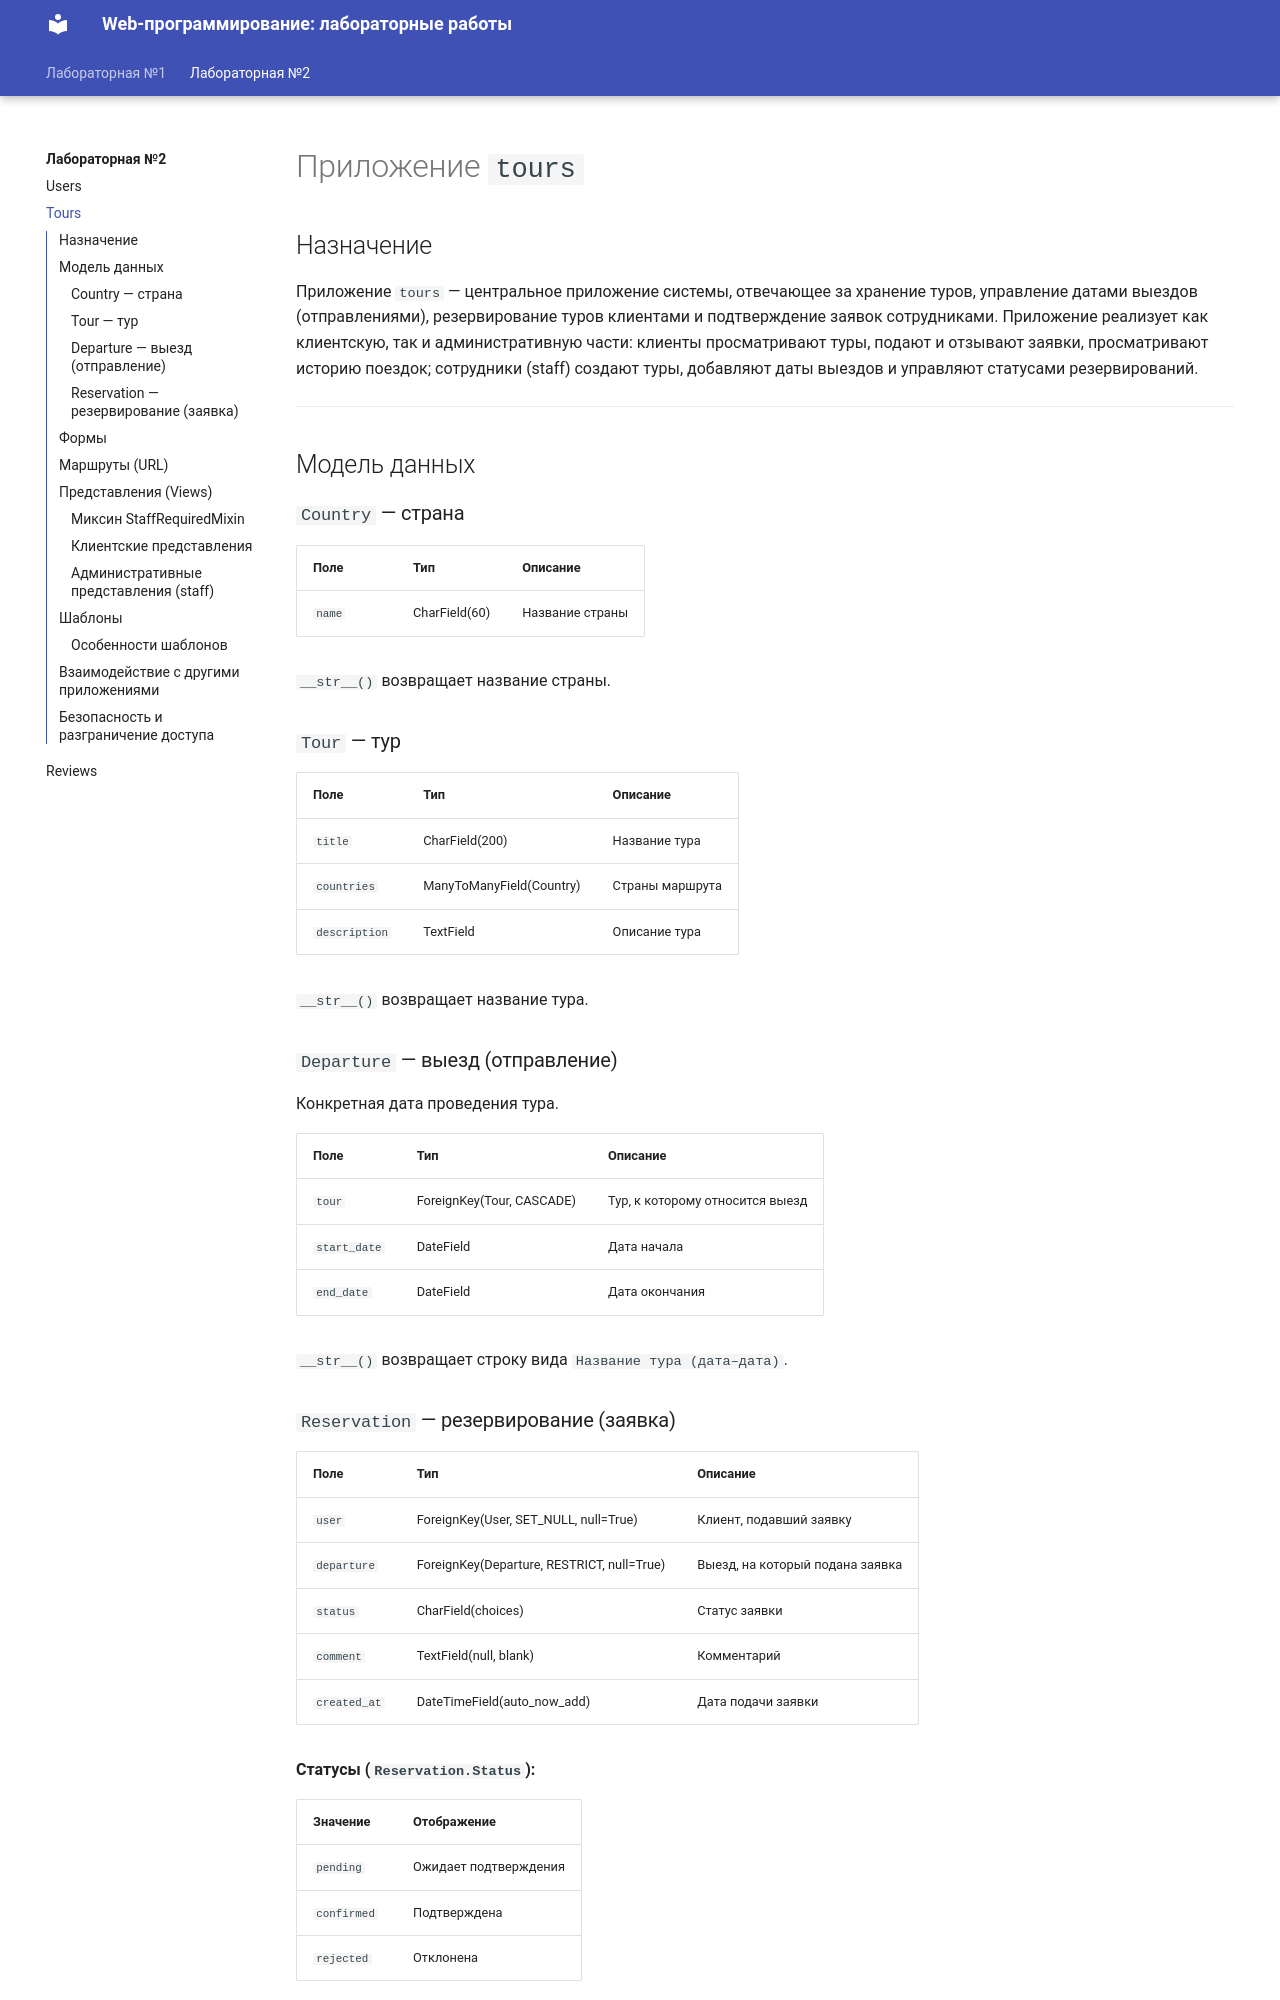

repository: TumanovaNelly/ITMO_ICT_WebDevelopment_2024-2025 · page: Lab2/tours/index.html · generator: mkdocs

# Приложение `tours`

## Назначение

Приложение `tours` — центральное приложение системы, отвечающее за хранение туров, управление датами выездов (отправлениями), резервирование туров клиентами и подтверждение заявок сотрудниками. Приложение реализует как клиентскую, так и административную части: клиенты просматривают туры, подают и отзывают заявки, просматривают историю поездок; сотрудники (staff) создают туры, добавляют даты выездов и управляют статусами резервирований.

---

## Модель данных

### `Country` — страна

| Поле | Тип | Описание |
|------|-----|----------|
| `name` | CharField(60) | Название страны |

`__str__()` возвращает название страны.

### `Tour` — тур

| Поле | Тип | Описание |
|------|-----|----------|
| `title` | CharField(200) | Название тура |
| `countries` | ManyToManyField(Country) | Страны маршрута |
| `description` | TextField | Описание тура |

`__str__()` возвращает название тура.

### `Departure` — выезд (отправление)

Конкретная дата проведения тура.

| Поле | Тип | Описание |
|------|-----|----------|
| `tour` | ForeignKey(Tour, CASCADE) | Тур, к которому относится выезд |
| `start_date` | DateField | Дата начала |
| `end_date` | DateField | Дата окончания |

`__str__()` возвращает строку вида `Название тура (дата–дата)`.

### `Reservation` — резервирование (заявка)

| Поле | Тип | Описание |
|------|-----|----------|
| `user` | ForeignKey(User, SET_NULL, null=True) | Клиент, подавший заявку |
| `departure` | ForeignKey(Departure, RESTRICT, null=True) | Выезд, на который подана заявка |
| `status` | CharField(choices) | Статус заявки |
| `comment` | TextField(null, blank) | Комментарий |
| `created_at` | DateTimeField(auto_now_add) | Дата подачи заявки |

**Статусы (`Reservation.Status`):**

| Значение | Отображение |
|----------|-------------|
| `pending` | Ожидает подтверждения |
| `confirmed` | Подтверждена |
| `rejected` | Отклонена |

`__str__()` возвращает строку вида `пользователь reserves выезд`.

Все четыре модели зарегистрированы в Django-admin.

---

## Формы

Обе формы используют миксин `StyledFormMixin`, добавляющий CSS-класс `input` всем полям.

| Форма | Модель | Поля | Подписи |
|-------|--------|------|---------|
| `TourForm` | `Tour` | `title`, `countries`, `description` | «Название тура», «Страны тура», «Описание тура» |
| `DepartureForm` | `Departure` | `start_date`, `end_date` | «Дата начала поездки», «Дата окончания поездки» |

---
